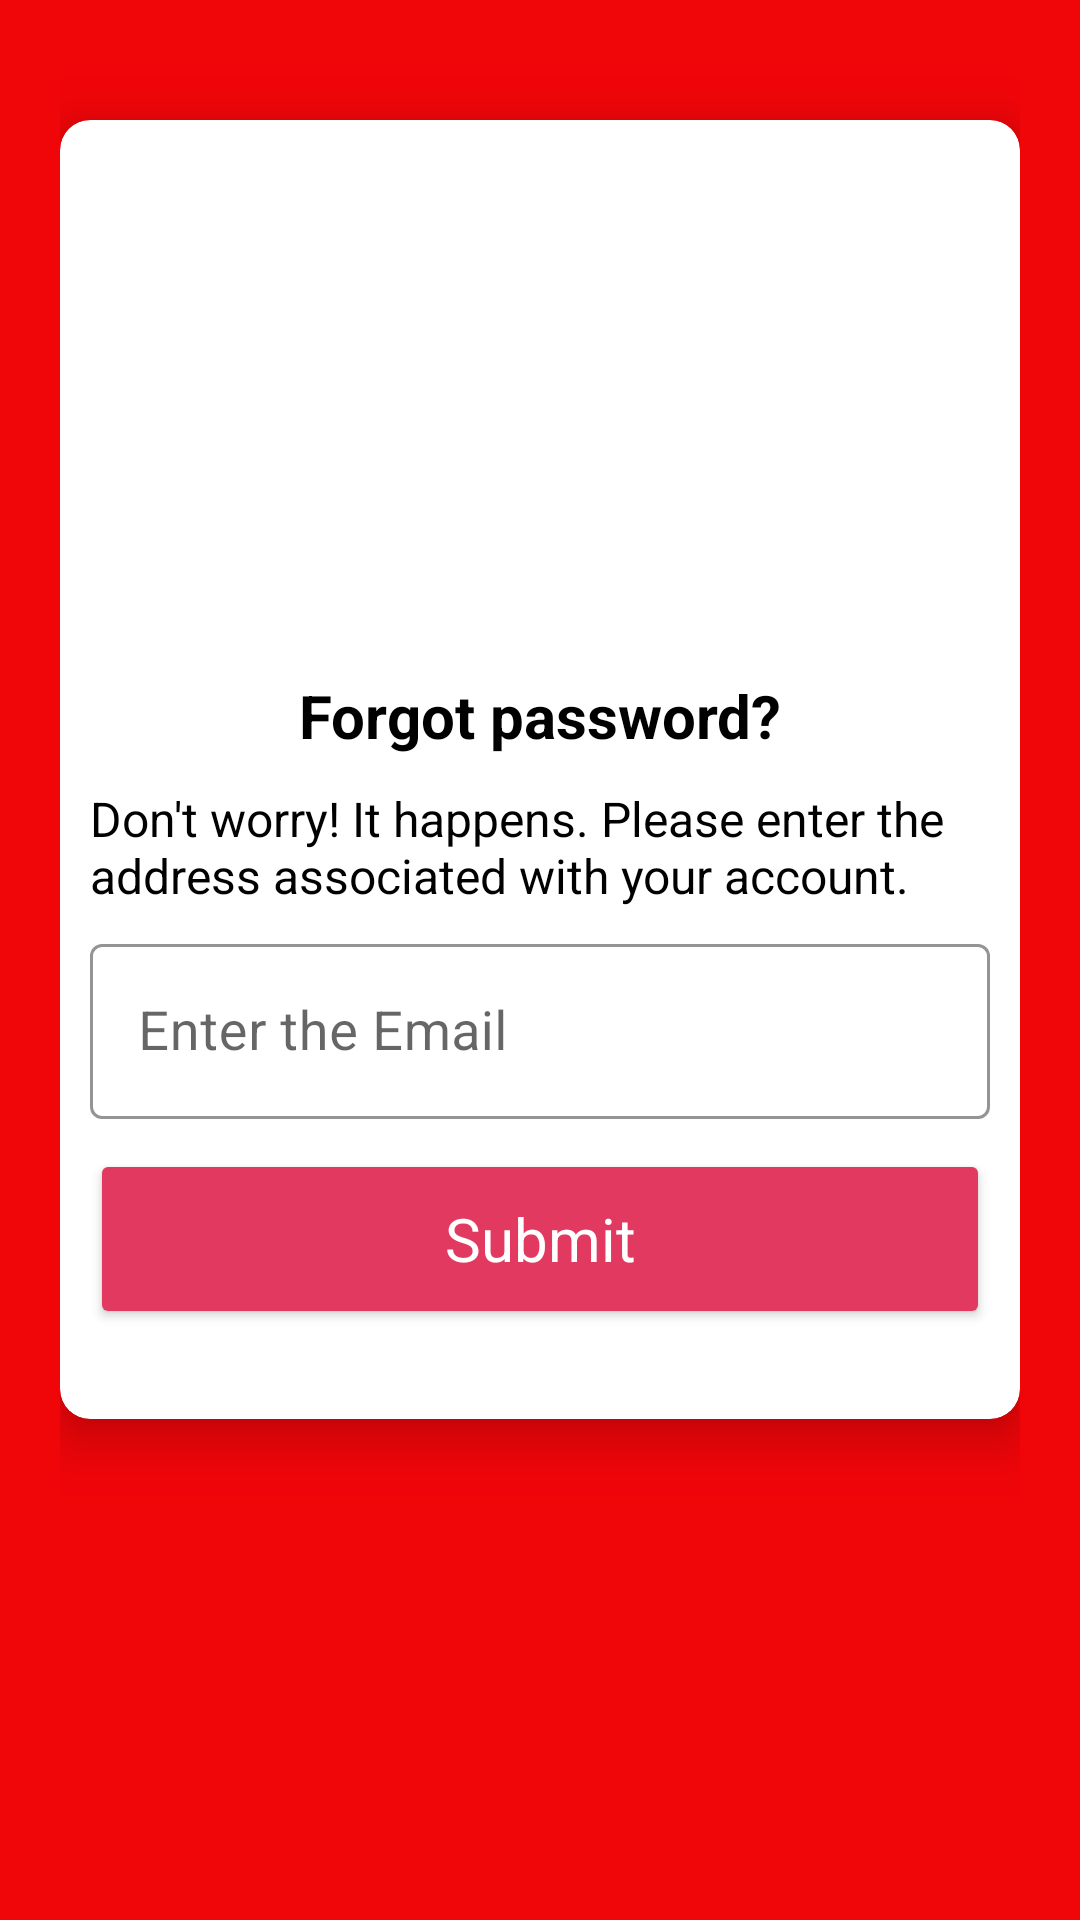

The Android layout XML behind this screen, and the referenced resources:
<!-- AndroidManifest.xml: application theme Theme.Test -->
<!-- res/layout/activity_forgot_password.xml -->
<?xml version="1.0" encoding="utf-8"?>
<ScrollView xmlns:android="http://schemas.android.com/apk/res/android"
    xmlns:app="http://schemas.android.com/apk/res-auto"
    xmlns:tools="http://schemas.android.com/tools"
    android:layout_width="match_parent"
    android:layout_height="match_parent"
    android:orientation="vertical"
    android:padding="20dp"
    android:background="#f00509"
    tools:context=".LoginActivity">

    <androidx.cardview.widget.CardView
        android:layout_width="match_parent"
        android:layout_height="wrap_content"
        android:layout_marginTop="20dp"
        app:cardCornerRadius="10dp"
        app:cardElevation="10dp"
        android:elevation="10dp">
        <LinearLayout
            android:layout_width="match_parent"
            android:layout_height="wrap_content"
            android:layout_margin="10dp"
            android:orientation="vertical">
            <ImageView
                android:id="@+id/logo"
                android:layout_width="150dp"
                android:layout_height="150dp"
                android:layout_gravity="center"
                android:layout_marginTop="20dp"
                android:src="@drawable/logoapp">

            </ImageView>

            <TextView
                android:id="@+id/slogan"
                android:layout_width="match_parent"
                android:layout_height="wrap_content"
                android:layout_marginTop="5dp"
                android:gravity="center"
                android:text="Forgot password?"
                android:textColor="#000"
                android:textSize="20sp"
                android:textStyle="bold"/>
            <TextView
                android:id="@+id/note"
                android:layout_width="match_parent"
                android:layout_height="wrap_content"
                android:layout_marginTop="10dp"
                android:textColor="#000"
                android:textSize="16sp"
                android:text="Don't worry! It happens. Please enter the address associated with your account."
                />


            <LinearLayout
                android:layout_width="match_parent"
                android:layout_height="wrap_content"
                android:layout_marginTop="10dp"
                android:orientation="vertical"
                android:layout_marginBottom="20dp">




                <com.google.android.material.textfield.TextInputLayout
                    android:layout_width="match_parent"
                    android:layout_height="wrap_content"
                    android:theme="@style/TextInputLayoutStyle"
                    app:boxStrokeColor="#000"
                    app:hintTextAppearance="@color/ColorPrimary"
                    style="@style/Widget.MaterialComponents.TextInputLayout.OutlinedBox.Dense">
                    <com.google.android.material.textfield.TextInputEditText
                        android:id="@+id/forgotPassword"
                        android:layout_width="match_parent"
                        android:layout_height="wrap_content"
                        android:hint="Enter the Email"
                        android:inputType="textEmailAddress"
                        android:drawablePadding="10dp"
                        android:textColor="#000"
                        android:textSize="18sp"
                        android:textColorHint="#000"
                        android:drawableStart="@drawable/ic_mail">
                    </com.google.android.material.textfield.TextInputEditText>

                </com.google.android.material.textfield.TextInputLayout>


                <Button
                    android:id="@+id/submitButton"
                    style="@style/myButtonTheme"
                    android:layout_width="match_parent"
                    android:layout_height="60dp"
                    android:layout_gravity="center"
                    android:layout_marginTop="10dp"
                    android:text="Submit"
                    android:textAllCaps="false"
                    android:textSize="20sp" />


            </LinearLayout>
        </LinearLayout>

    </androidx.cardview.widget.CardView>


</ScrollView>
<!-- resources referenced by this layout -->
<resources>
  <color name="ColorPrimary">#f00509</color>
  <style name="TextInputLayoutStyle" parent="Widget.MaterialComponents.TextInputLayout.OutlinedBox">
          <item name="boxStrokeColor">#fff</item>
          <item name="boxStrokeWidth">2dp</item>
      </style>
  <style name="myButtonTheme" parent="Widget.MaterialComponents.TextInputLayout.OutlinedBox">
          <item name="colorButtonNormal">#f00509</item>
          <item name="android:textColor">@color/white</item>
          <item name="android:radius">0dp</item>
          <item name="android:backgroundTint">@color/pink</item>
          <item name="rippleColor">#CC3333</item>
      </style>
  <style name="Theme.Test" parent="Theme.MaterialComponents.DayNight.DarkActionBar">
  
          
          <item name="colorPrimary">@color/pink</item>
          <item name="colorPrimaryVariant">@color/purple_700</item>
          <item name="colorOnPrimary">@color/white</item>
          
          <item name="colorSecondary">@color/teal_200</item>
          <item name="colorSecondaryVariant">@color/teal_700</item>
          <item name="colorOnSecondary">@color/black</item>
          
          <item name="android:statusBarColor" tools:targetApi="l">?attr/colorPrimaryVariant</item>
          
          <item name="windowActionBar">false</item>
          <item name="windowNoTitle">true</item>
  
      </style>
  <color name="white">#FFFFFFFF</color>
  <color name="pink">#e1395f</color>
  <color name="purple_700">#FF3700B3</color>
  <color name="teal_200">#FF03DAC5</color>
  <color name="teal_700">#FF018786</color>
  <color name="black">#FF000000</color>
</resources>
